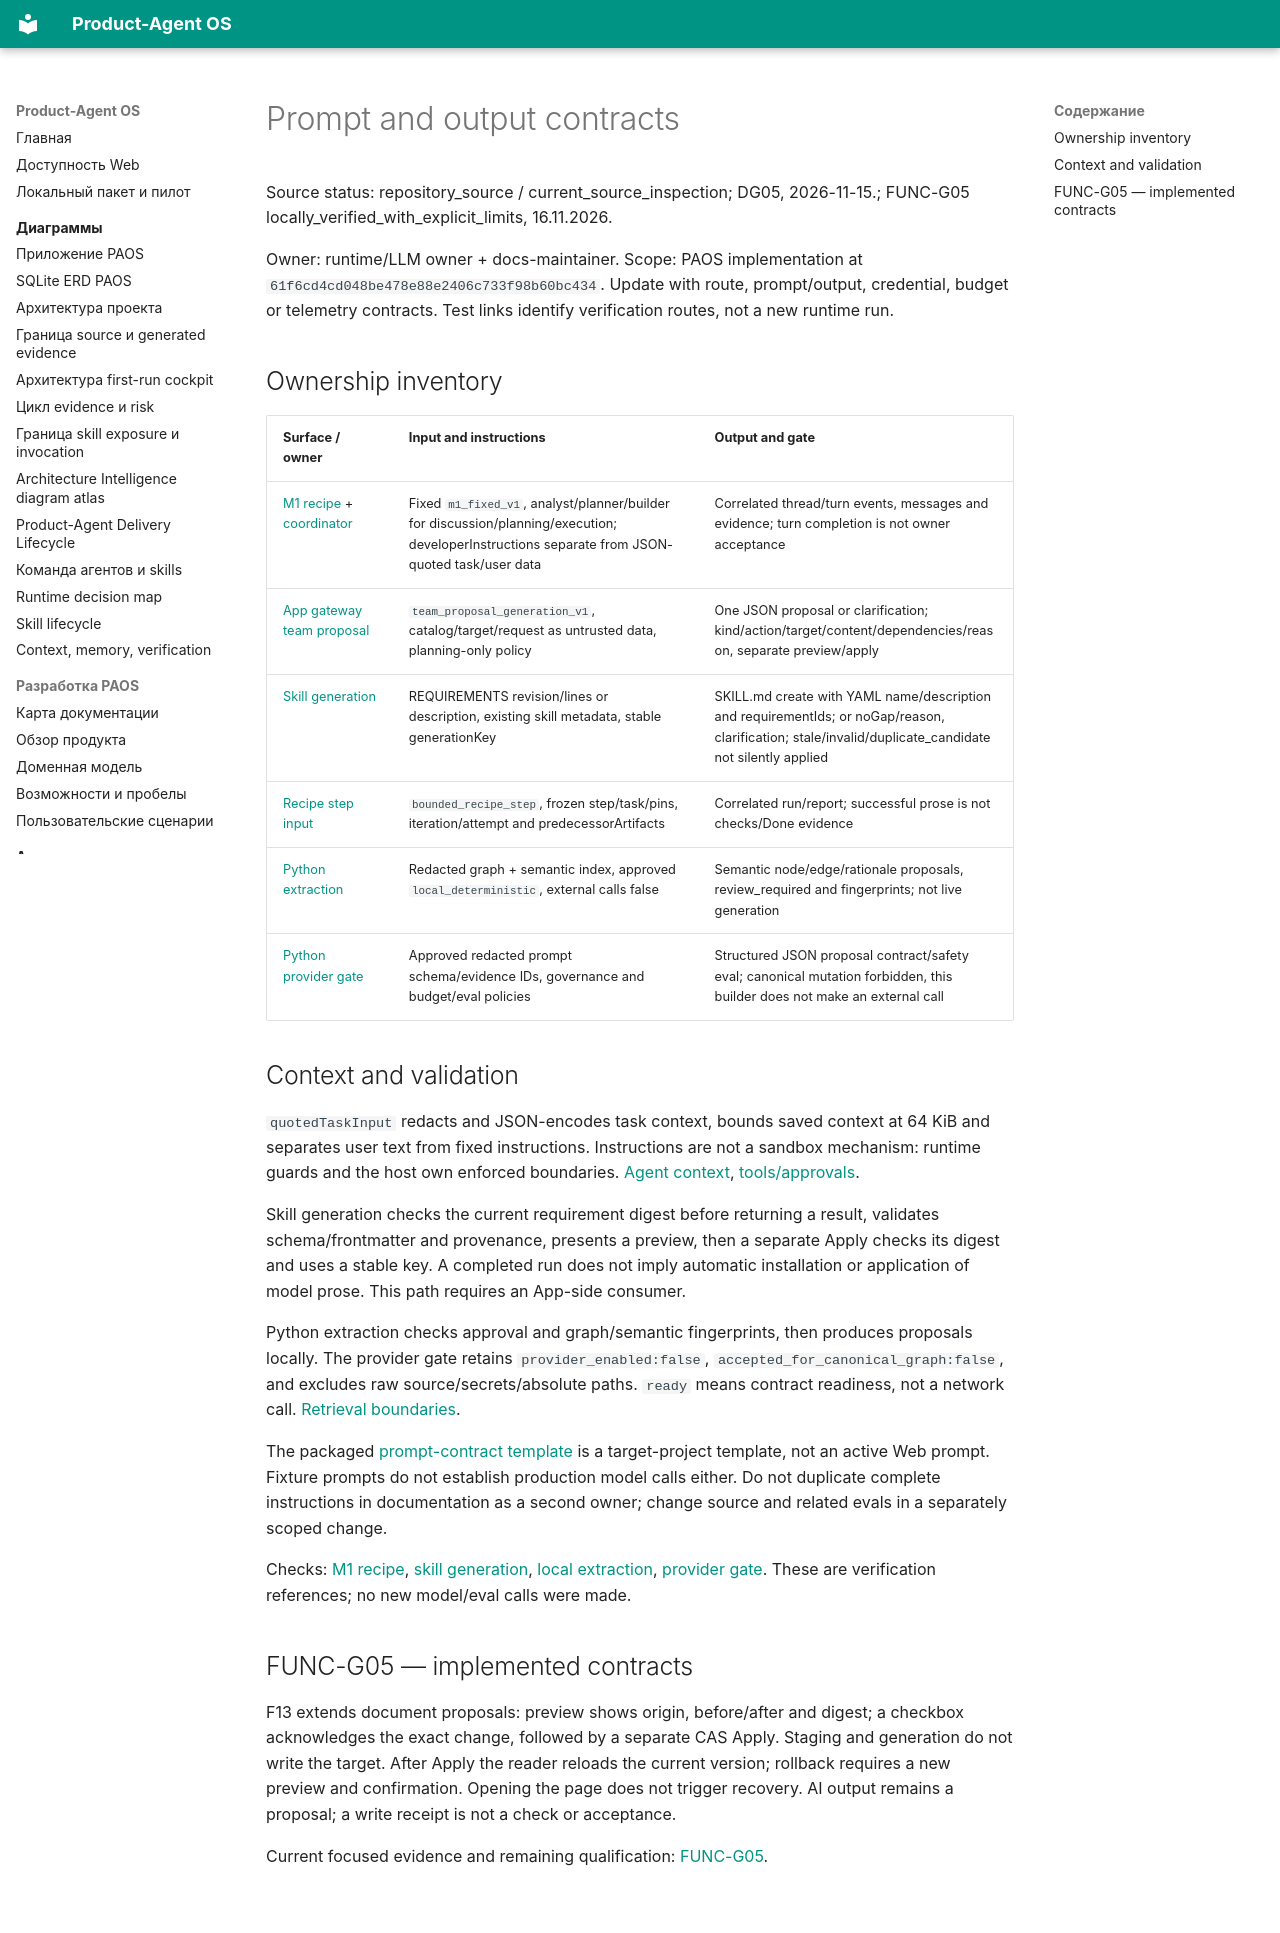

repository: alexroadcaster/product-agent-os · page: ai/llm/prompts-and-outputs.en.html · generator: mkdocs

# Prompt and output contracts

Source status: repository_source / current_source_inspection; DG05, 2026-11-15.; FUNC-G05 locally_verified_with_explicit_limits, 16.11.2026.

Owner: runtime/LLM owner + docs-maintainer. Scope: PAOS implementation at `61f6cd4cd048be478e88e2406c733f98b60bc434`. Update with route, prompt/output, credential, budget or telemetry contracts. Test links identify verification routes, not a new runtime run.

## Ownership inventory

| Surface / owner | Input and instructions | Output and gate |
| --- | --- | --- |
| [M1 recipe](https://github.com/alexroadcaster/product-agent-os/blob/61f6cd4cd048be478e88e2406c733f98b60bc434/apps/local-service/src/runtime/m1-recipe.mts) + [coordinator](https://github.com/alexroadcaster/product-agent-os/blob/61f6cd4cd048be478e88e2406c733f98b60bc434/apps/local-service/src/runtime/codex/coordinator.ts) | Fixed `m1_fixed_v1`, analyst/planner/builder for discussion/planning/execution; developerInstructions separate from JSON-quoted task/user data | Correlated thread/turn events, messages and evidence; turn completion is not owner acceptance |
| [App gateway team proposal](https://github.com/alexroadcaster/product-agent-os/blob/61f6cd4cd048be478e88e2406c733f98b60bc434/apps/local-service/src/runtime/app-agent-gateway.mts) | `team_proposal_generation_v1`, catalog/target/request as untrusted data, planning-only policy | One JSON proposal or clarification; kind/action/target/content/dependencies/reason, separate preview/apply |
| [Skill generation](https://github.com/alexroadcaster/product-agent-os/blob/61f6cd4cd048be478e88e2406c733f98b60bc434/apps/local-service/src/team/skill-generation.mts) | REQUIREMENTS revision/lines or description, existing skill metadata, stable generationKey | SKILL.md create with YAML name/description and requirementIds; or noGap/reason, clarification; stale/invalid/duplicate_candidate not silently applied |
| [Recipe step input](https://github.com/alexroadcaster/product-agent-os/blob/61f6cd4cd048be478e88e2406c733f98b60bc434/apps/local-service/src/runtime/app-agent-gateway.mts) | `bounded_recipe_step`, frozen step/task/pins, iteration/attempt and predecessorArtifacts | Correlated run/report; successful prose is not checks/Done evidence |
| [Python extraction](https://github.com/alexroadcaster/product-agent-os/blob/61f6cd4cd048be478e88e2406c733f98b60bc434/plugins/product-agent-os/scripts/product_agent_os/project_graph_llm_extraction.py) | Redacted graph + semantic index, approved `local_deterministic`, external calls false | Semantic node/edge/rationale proposals, review_required and fingerprints; not live generation |
| [Python provider gate](https://github.com/alexroadcaster/product-agent-os/blob/61f6cd4cd048be478e88e2406c733f98b60bc434/plugins/product-agent-os/scripts/product_agent_os/project_graph_llm_proposal_provider.py) | Approved redacted prompt schema/evidence IDs, governance and budget/eval policies | Structured JSON proposal contract/safety eval; canonical mutation forbidden, this builder does not make an external call |

## Context and validation

`quotedTaskInput` redacts and JSON-encodes task context, bounds saved context at 64 KiB and separates user text from fixed instructions. Instructions are not a sandbox mechanism: runtime guards and the host own enforced boundaries. [Agent context](../agents/context.md), [tools/approvals](../agents/tools-approvals.md).

Skill generation checks the current requirement digest before returning a result, validates schema/frontmatter and provenance, presents a preview, then a separate Apply checks its digest and uses a stable key. A completed run does not imply automatic installation or application of model prose. This path requires an App-side consumer.

Python extraction checks approval and graph/semantic fingerprints, then produces proposals locally. The provider gate retains `provider_enabled:false`, `accepted_for_canonical_graph:false`, and excludes raw source/secrets/absolute paths. `ready` means contract readiness, not a network call. [Retrieval boundaries](../rag/index.md).

The packaged [prompt-contract template](https://github.com/alexroadcaster/product-agent-os/blob/61f6cd4cd048be478e88e2406c733f98b60bc434/plugins/product-agent-os/assets/templates/artifact-templates/prompt-contract.md) is a target-project template, not an active Web prompt. Fixture prompts do not establish production model calls either. Do not duplicate complete instructions in documentation as a second owner; change source and related evals in a separately scoped change.

Checks: [M1 recipe](https://github.com/alexroadcaster/product-agent-os/blob/61f6cd4cd048be478e88e2406c733f98b60bc434/tests/web/runtime-adapter-gateway.test.mts), [skill generation](https://github.com/alexroadcaster/product-agent-os/blob/61f6cd4cd048be478e88e2406c733f98b60bc434/tests/web/skill-generation-artifacts.test.mts), [local extraction](https://github.com/alexroadcaster/product-agent-os/blob/61f6cd4cd048be478e88e2406c733f98b60bc434/tests/product_agent_os/test_project_graph_llm_extraction.py), [provider gate](https://github.com/alexroadcaster/product-agent-os/blob/61f6cd4cd048be478e88e2406c733f98b60bc434/tests/product_agent_os/test_project_graph_llm_proposal_provider.py). These are verification references; no new model/eval calls were made.

## FUNC-G05 — implemented contracts

F13 extends document proposals: preview shows origin, before/after and digest; a checkbox acknowledges the exact change, followed by a separate CAS Apply. Staging and generation do not write the target. After Apply the reader reloads the current version; rollback requires a new preview and confirmation. Opening the page does not trigger recovery. AI output remains a proposal; a write receipt is not a check or acceptance.

Current focused evidence and remaining qualification: [FUNC-G05](../../planning/functional-remediation-2026-11-15.en.md#func-g05-results).
